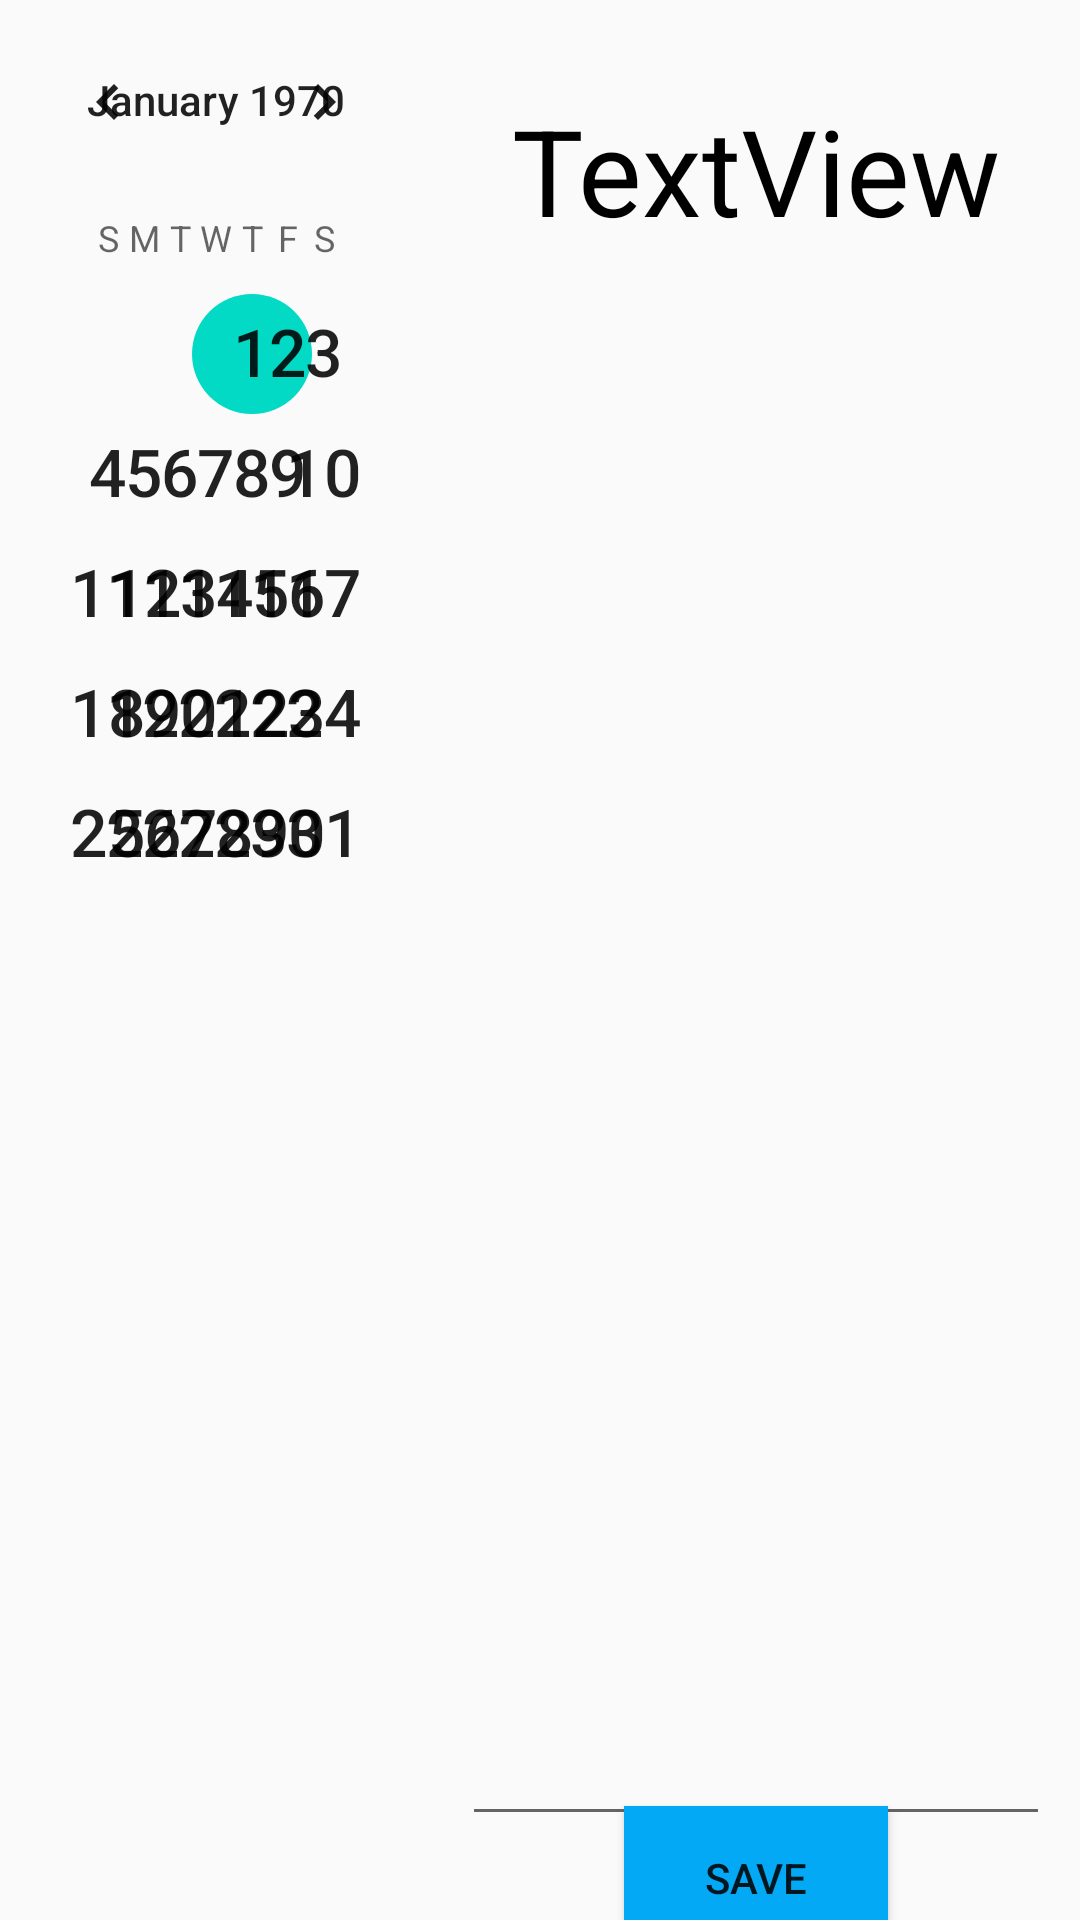

Write the Android layout XML for this screen, with the resource values it uses.
<!-- AndroidManifest.xml: application theme Theme.ChimmoPrototype1 -->
<!-- res/layout/activity_schedule.xml -->
<?xml version="1.0" encoding="utf-8"?>
<LinearLayout xmlns:android="http://schemas.android.com/apk/res/android"
    xmlns:app="http://schemas.android.com/apk/res-auto"
    xmlns:tools="http://schemas.android.com/tools"
    android:layout_width="match_parent"
    android:layout_height="match_parent"
    android:orientation="horizontal"
    android:weightSum="2"
    tools:context=".schedule_activity">

    <android.support.constraint.ConstraintLayout
        android:layout_width="match_parent"
        android:layout_height="match_parent"
        android:layout_weight="1.2">

        <CalendarView
            android:id="@+id/calendar"
            android:layout_width="match_parent"
            android:layout_height="match_parent"
            android:layout_marginStart="10dp"

            android:layout_marginLeft="10dp"
            android:layout_marginEnd="10dp"
            android:layout_marginRight="10dp"
            android:dateTextAppearance="@android:style/TextAppearance.Large"
            app:layout_constraintEnd_toEndOf="parent"
            app:layout_constraintStart_toStartOf="parent"
            app:layout_constraintTop_toTopOf="parent" />

    </android.support.constraint.ConstraintLayout>

    <android.support.constraint.ConstraintLayout
        android:layout_width="match_parent"
        android:layout_height="match_parent"
        android:layout_weight="0.8">

        <EditText
            android:id="@+id/edit_schedule"
            android:layout_width="match_parent"
            android:layout_height="500dp"
            android:layout_marginStart="10dp"
            android:layout_marginLeft="10dp"
            android:layout_marginTop="30dp"
            android:layout_marginEnd="10dp"
            android:layout_marginRight="10dp"
            android:layout_marginBottom="30dp"
            android:ems="10"

            android:gravity="start|top"
            android:inputType="textMultiLine"
            android:textSize="30dp"
            android:visibility="visible"
            app:layout_constraintBottom_toBottomOf="parent"
            app:layout_constraintEnd_toEndOf="parent"
            app:layout_constraintStart_toStartOf="parent"
            app:layout_constraintTop_toBottomOf="@+id/txt_date"
            app:layout_constraintVertical_bias="0.486" />

        <Button
            android:id="@+id/btn_save"
            android:layout_width="wrap_content"
            android:layout_height="wrap_content"
            android:background="#03A9F4"
            android:text="save"
            app:layout_constraintBottom_toBottomOf="parent"
            app:layout_constraintEnd_toEndOf="parent"
            app:layout_constraintStart_toStartOf="parent"
            app:layout_constraintTop_toBottomOf="@+id/edit_schedule" />

        <Button
            android:id="@+id/btn_delete"
            android:layout_width="wrap_content"
            android:layout_height="wrap_content"
            android:layout_marginStart="70dp"
            android:layout_marginLeft="70dp"
            android:text="Delete"
            android:background="#ff4500"
            app:layout_constraintBottom_toBottomOf="parent"
            app:layout_constraintStart_toEndOf="@+id/btn_save"
            app:layout_constraintTop_toBottomOf="@+id/edit_schedule" />

        <TextView
            android:id="@+id/txt_date"
            android:layout_width="wrap_content"
            android:layout_height="wrap_content"
            android:layout_marginTop="30dp"
            android:text="TextView"
            android:textSize="40dp"
android:textColor="@color/black"
            app:layout_constraintEnd_toEndOf="parent"
            app:layout_constraintStart_toStartOf="parent"
            app:layout_constraintTop_toTopOf="parent" />


    </android.support.constraint.ConstraintLayout>
</LinearLayout>
<!-- resources referenced by this layout -->
<resources>
  <style name="Theme.ChimmoPrototype1" parent="Theme.AppCompat.Light.DarkActionBar">
          
          <item name="colorPrimary">@color/purple_500</item>
          <item name="colorPrimaryDark">@color/purple_700</item>
          <item name="colorAccent">@color/teal_200</item>
          
          <item name="windowNoTitle">true</item>
  
  
      </style>
  <!-- not gathered from this repository: default colours our renderer supplied (Android Studio template values) -->
  <color name="purple_500">#FF6200EE</color>
  <color name="purple_700">#FF3700B3</color>
  <color name="teal_200">#FF03DAC5</color>
  <color name="black">#FF000000</color>
</resources>
